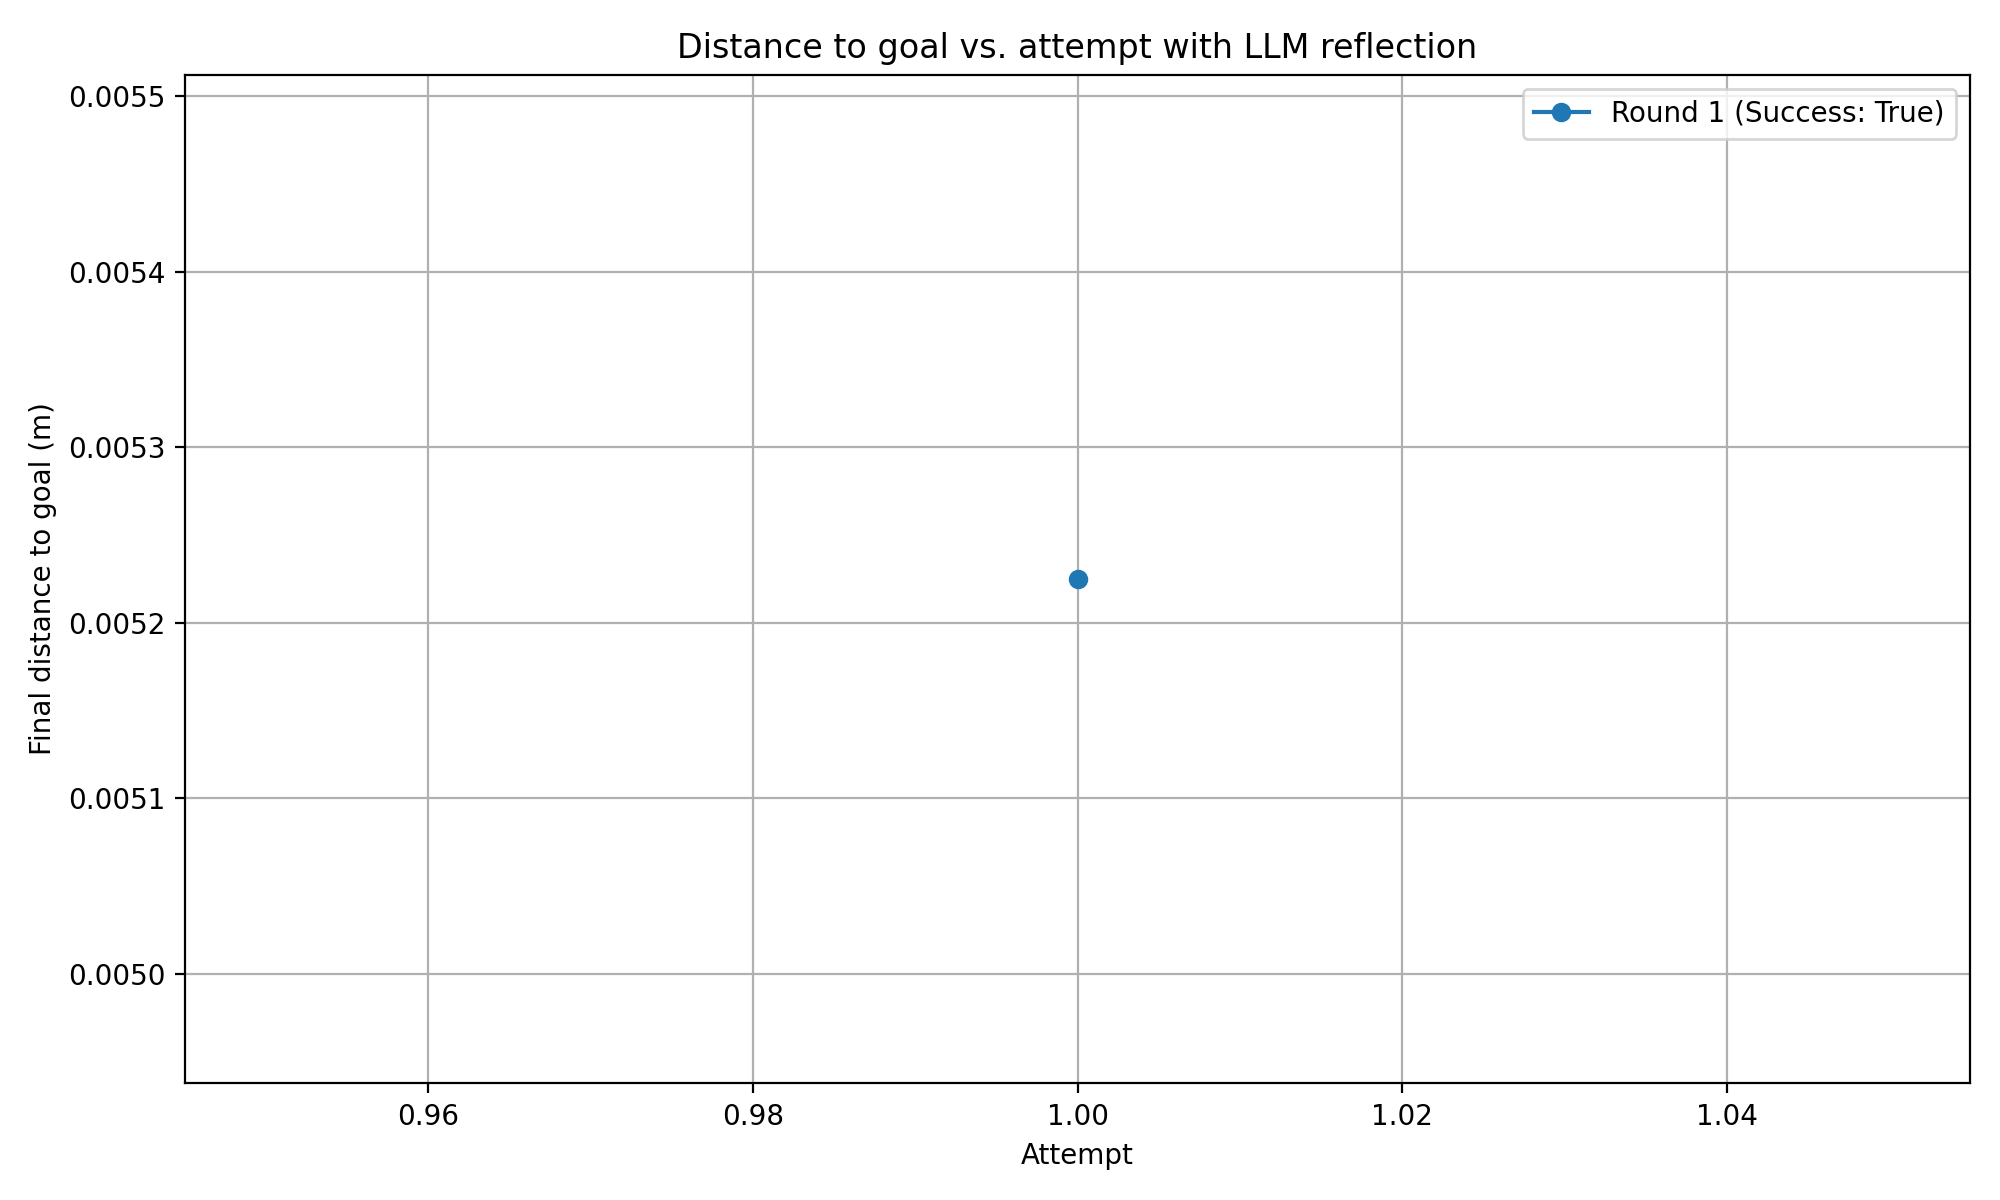

Data behind this chart, as committed beside it:
round, attempt, final_distance_m, success
1, 1, 0.005225, True
